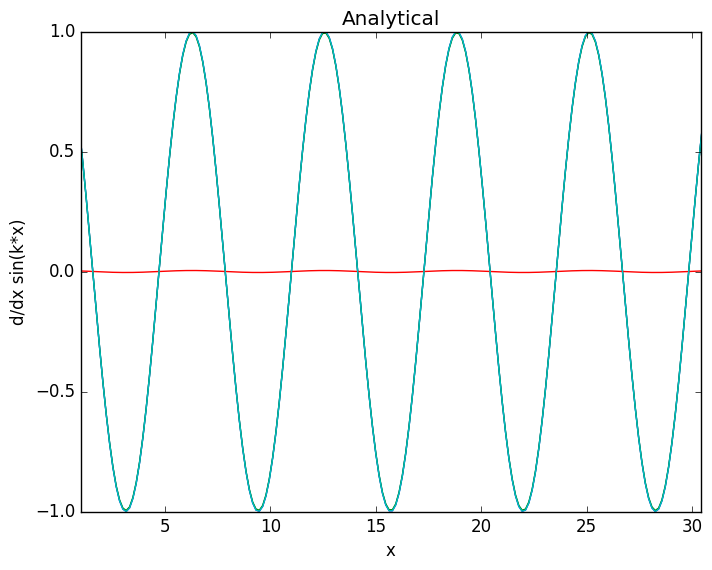

Reproduce this figure in Python.
import numpy as np
import math
import matplotlib.pyplot as plt

#Initializing values
xmax = 10*math.pi 
nx = 200 
dx = (xmax)/(nx - 1) 
x = np.linspace(0, xmax, nx)
k = 1 
#Calculating points per wavelength
npt = int(nx/(xmax/((2*math.pi)/k)))
f = np.sin(k*x) 
fa = k*np.cos(k*x)

plt.style.use("classic")
def output(b, m, n):
    plt.plot(x, b)
    #plt.title("Analytical")
    #plt.xlabel("x")
    #plt.ylabel("sin(x)")
    plt.xlim(1, xmax-1)
    plt.grid()
    
    plt.plot(x, m)
    plt.xlabel("x")
    plt.ylabel("d/dx sin(k*x)")
    plt.xlim(1, xmax-1)
    plt.grid()
    
    plt.plot(x, n)
    #plt.title("Analytical")
    #plt.xlabel("x")
    #plt.ylabel("sin(x)")
    plt.xlim(1, xmax-1)
    plt.grid()
    plt.show()
    
fc = np.zeros(nx)
error = 0
for i in range (1,nx -1):
    fc[i] = (f[i+1] - f[i-1])/(2*dx)
    error = ((fc[i] - fa[i])/(fa[i]))/2
plt.title("Numerical Central Difference")
output(fa, fc, (fa - fc))

plt.title("Analytical Derivative")
plt.plot(x, fa)
plt.title("Analytical")
plt.xlabel("x")
plt.ylabel("d/dx sin(k*x)")
plt.xlim(1, xmax-1)
plt.grid()

print(error)